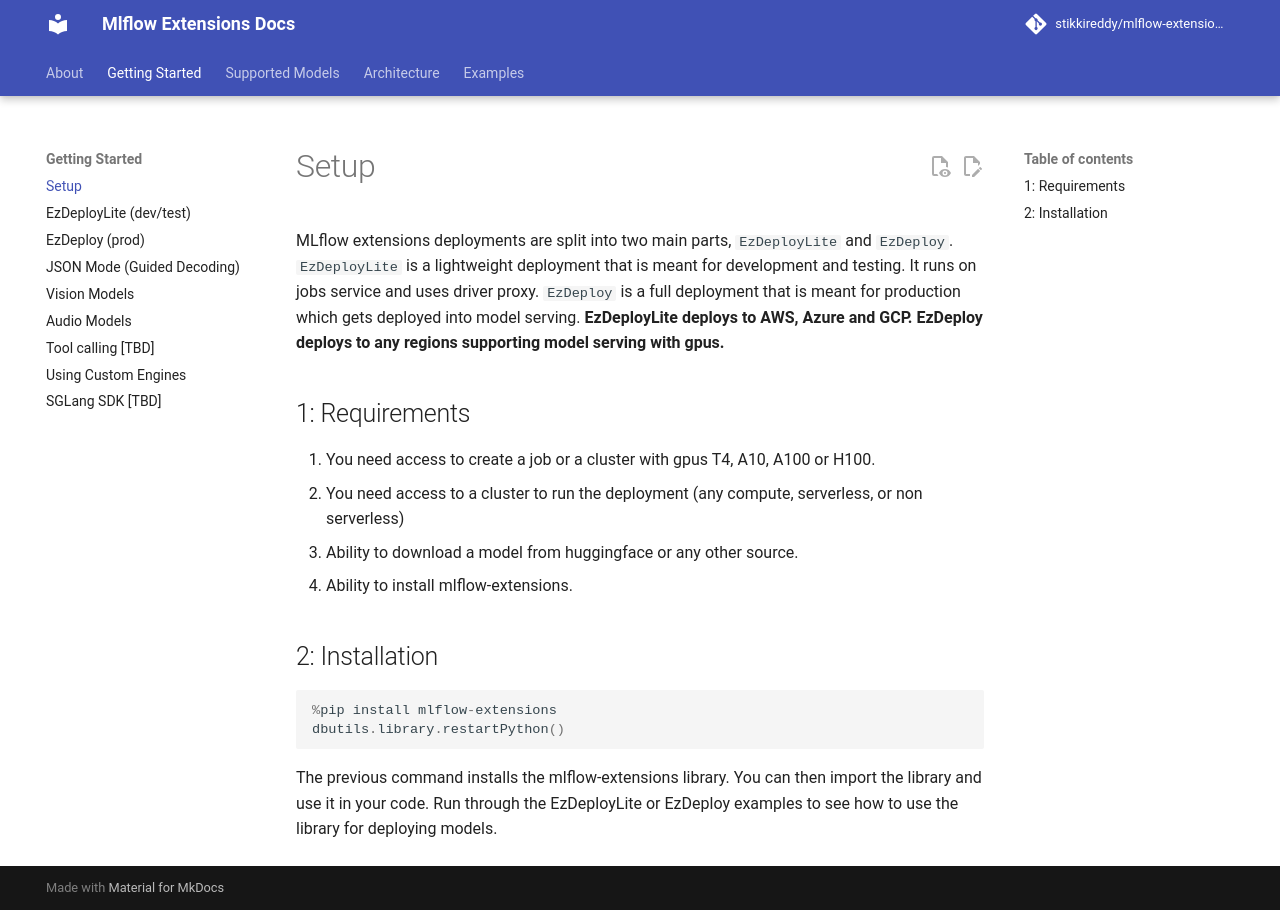

repository: stikkireddy/mlflow-extensions · page: getting-started/setup/index.html · generator: mkdocs

# Setup

MLflow extensions deployments are split into two main parts, `EzDeployLite` and `EzDeploy`.
`EzDeployLite` is a lightweight deployment that is meant for development and testing. It runs on jobs service and uses
driver proxy. `EzDeploy` is a full deployment that is meant for production which gets deployed into model serving.
**EzDeployLite deploys to AWS, Azure and GCP.** **EzDeploy deploys to any regions supporting model serving with gpus.**

## 1: Requirements

1. You need access to create a job or a cluster with gpus T4, A10, A100 or H100.
2. You need access to a cluster to run the deployment (any compute, serverless, or non serverless)
3. Ability to download a model from huggingface or any other source.
4. Ability to install mlflow-extensions.

## 2: Installation

```python
%pip install mlflow-extensions
dbutils.library.restartPython()
```

The previous command installs the mlflow-extensions library. You can then import the library and use it in your code.
Run through the EzDeployLite or EzDeploy examples to see how to use the library for deploying models.
